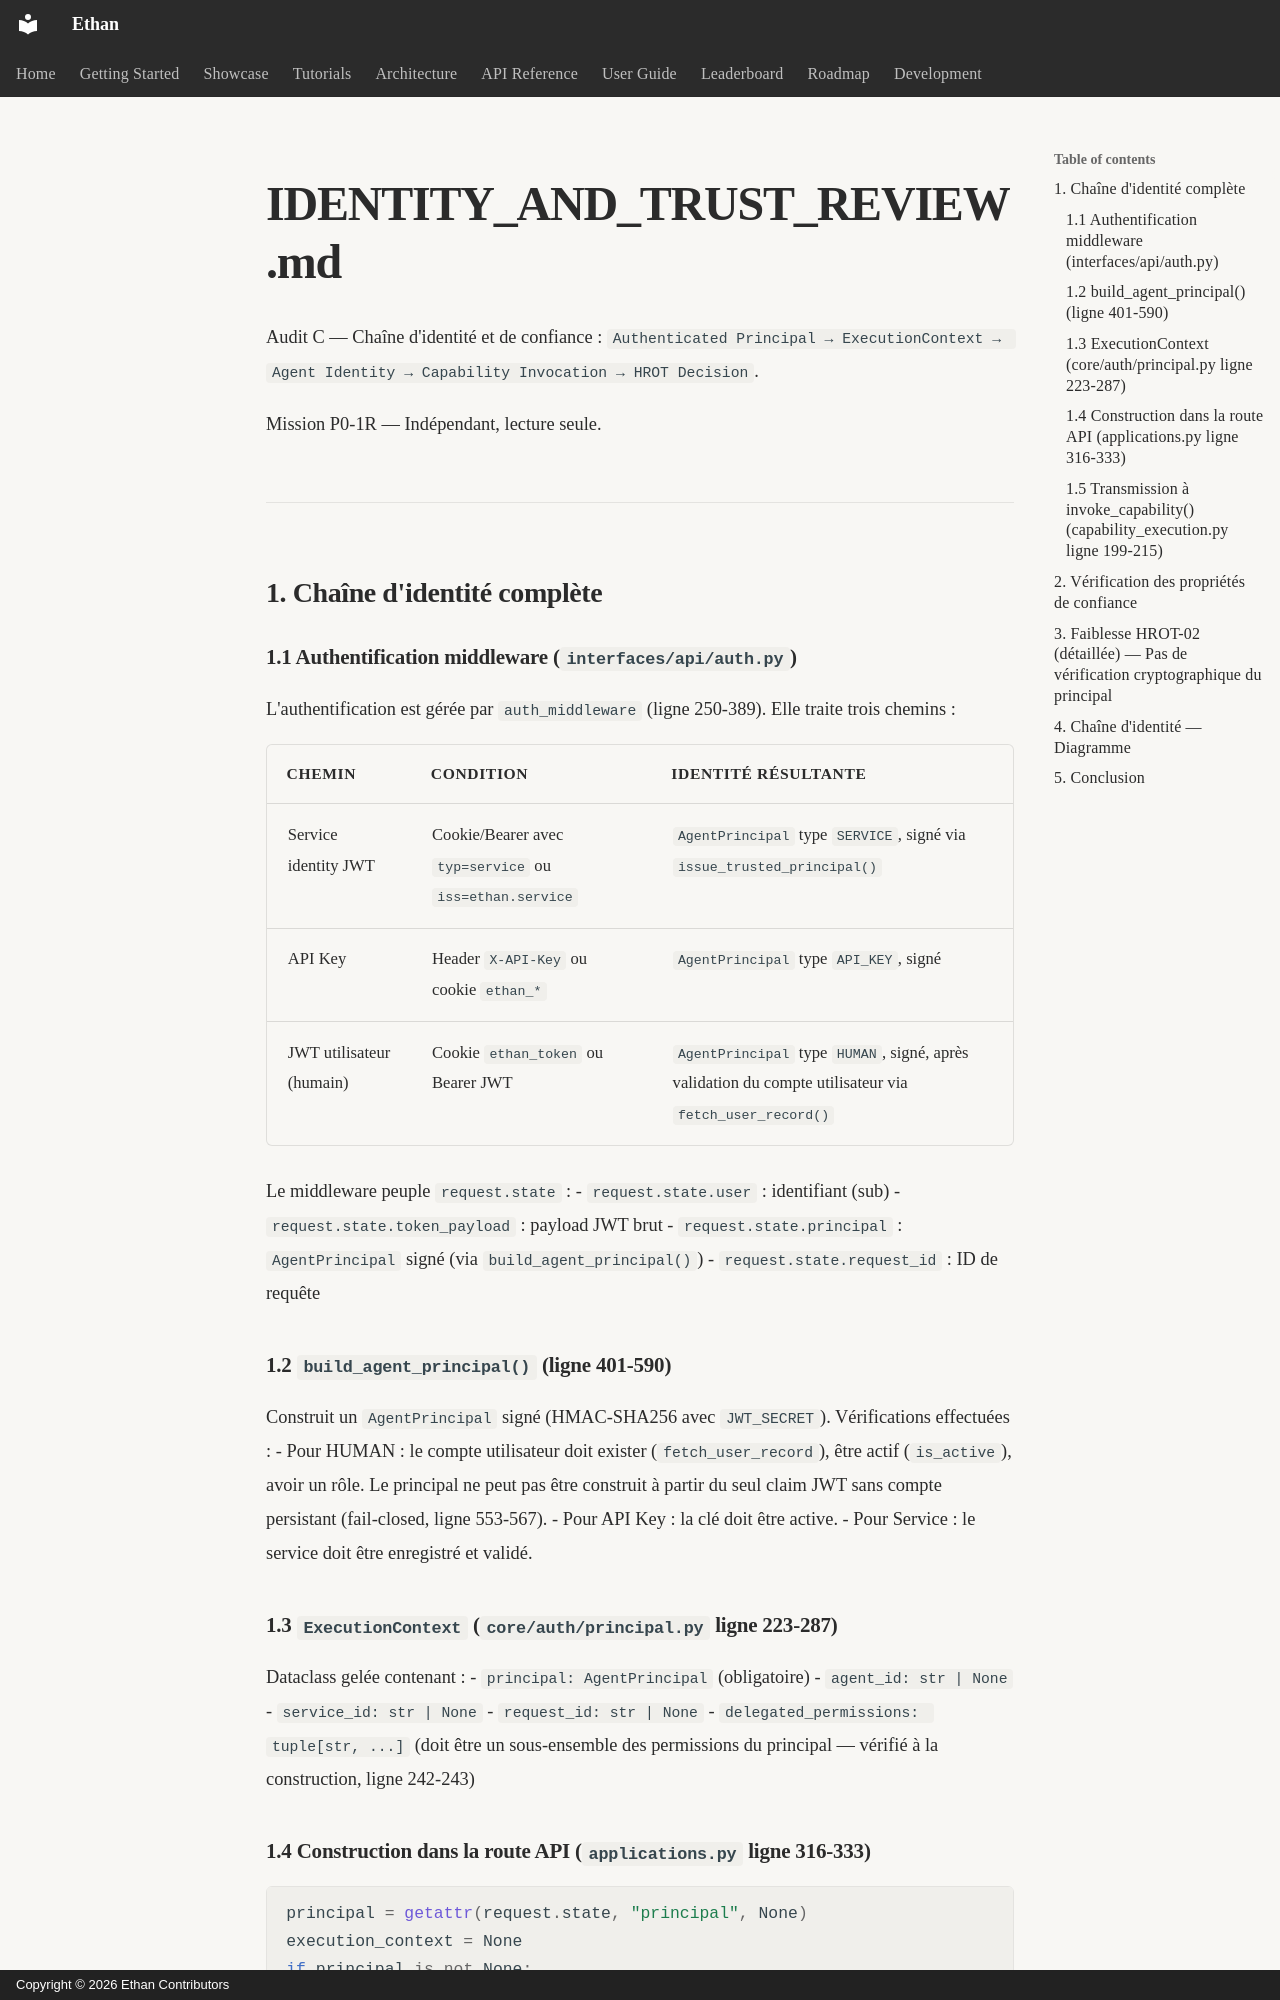

repository: seclib/Ethan · page: memory/assessments/daena-dtai/p0-1r/IDENTITY_AND_TRUST_REVIEW/index.html · generator: mkdocs · copyright: Copyright © 2026 Ethan Contributors

# IDENTITY_AND_TRUST_REVIEW.md

Audit C — Chaîne d'identité et de confiance : `Authenticated Principal → ExecutionContext → Agent Identity → Capability Invocation → HROT Decision`.

Mission P0-1R — Indépendant, lecture seule.

---

## 1. Chaîne d'identité complète

### 1.1 Authentification middleware (`interfaces/api/auth.py`)

L'authentification est gérée par `auth_middleware` (ligne 250-389). Elle traite trois chemins :

| Chemin | Condition | Identité résultante |
|--------|-----------|---------------------|
| Service identity JWT | Cookie/Bearer avec `typ=service` ou `iss=ethan.service` | `AgentPrincipal` type `SERVICE`, signé via `issue_trusted_principal()` |
| API Key | Header `X-API-Key` ou cookie `ethan_*` | `AgentPrincipal` type `API_KEY`, signé |
| JWT utilisateur (humain) | Cookie `ethan_token` ou Bearer JWT | `AgentPrincipal` type `HUMAN`, signé, après validation du compte utilisateur via `fetch_user_record()` |

Le middleware peuple `request.state` :
- `request.state.user` : identifiant (sub)
- `request.state.token_payload` : payload JWT brut
- `request.state.principal` : `AgentPrincipal` signé (via `build_agent_principal()`)
- `request.state.request_id` : ID de requête

### 1.2 `build_agent_principal()` (ligne 401-590)

Construit un `AgentPrincipal` signé (HMAC-SHA256 avec `JWT_SECRET`). Vérifications effectuées :
- Pour HUMAN : le compte utilisateur doit exister (`fetch_user_record`), être actif (`is_active`), avoir un rôle. Le principal ne peut pas être construit à partir du seul claim JWT sans compte persistant (fail-closed, ligne 553-567).
- Pour API Key : la clé doit être active.
- Pour Service : le service doit être enregistré et validé.

### 1.3 `ExecutionContext` (`core/auth/principal.py` ligne 223-287)

Dataclass gelée contenant :
- `principal: AgentPrincipal` (obligatoire)
- `agent_id: str | None`
- `service_id: str | None`
- `request_id: str | None`
- `delegated_permissions: tuple[str, ...]` (doit être un sous-ensemble des permissions du principal — vérifié à la construction, ligne 242-243)
